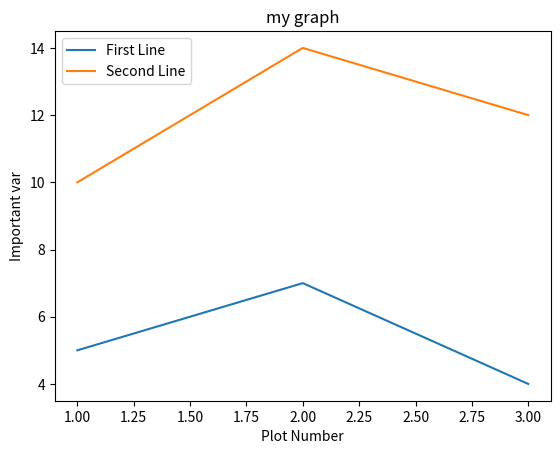

The script that saved this image:
import matplotlib.pyplot as plt

x = [1,2,3]
y = [5,7,4]

x2 = [1,2,3]
y2 = [10,14,12]

plt.plot(x, y, label='First Line')
plt.plot(x2, y2, label='Second Line')

plt.xlabel('Plot Number')
plt.ylabel('Important var')
plt.title('my graph')
plt.legend()
plt.show()
